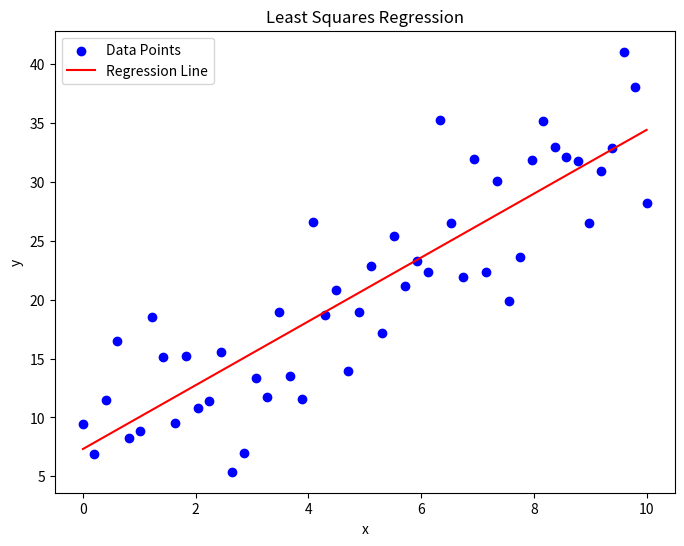

This figure's Python source:
"""
File Name: least_squares_regression.py
[redacted]
Date: 2024-12-26
Version: 1.0

Description:
    This script demonstrates the use of the Least Squares method to perform linear regression on a synthetic dataset. 
    The dataset is generated with a linear relationship between the variables 'x' and 'y' (i.e., y = 3x + 7), with added 
    Gaussian noise. The script calculates the coefficients of the regression line using the Least Squares method, 
    predicts the values based on the model, visualizes the data and the fitted line, and computes the Residual Sum of Squares (RSS).

    Key Components:
    - Data Generation: The script generates synthetic data points where 'y' is linearly related to 'x' with added Gaussian noise.
    - Least Squares Solution: The script calculates the coefficients (β₀ and β₁) of the regression line using the 
      Least Squares method. It computes these values based on the mean of 'x' and 'y' and their covariance.
    - Model Prediction: After calculating the regression coefficients, the script predicts the 'y' values for the dataset 
      using the fitted line.
    - Visualization: The script visualizes the original data points and the regression line using a scatter plot and a line plot.
    - Residual Sum of Squares (RSS): The script calculates the RSS to evaluate the goodness of fit of the regression model.

Usage:
    - This script is useful for demonstrating how the Least Squares method works for simple linear regression.
    - It shows how to compute the coefficients of a linear model, how to use it for prediction, and how to evaluate the model 
      using the RSS.

Dependencies:
    - numpy
    - matplotlib

Instructions:
    - Ensure that the required dependencies (NumPy, matplotlib) are installed in your Python environment.
    - Run the script to generate the synthetic dataset, fit a linear regression model, and visualize the results.
    - The script will display the dataset, the fitted regression line, and the RSS of the model.

Notes:
    - This script assumes that the data is linearly related and the relationship between 'x' and 'y' can be modeled 
      using a simple linear equation.
"""

import numpy as np
import matplotlib.pyplot as plt

# Step 1: Generate Synthetic Dataset
np.random.seed(42)  # For reproducibility

# Generate random data points
x = np.linspace(0, 10, 50)  # 50 evenly spaced values between 0 and 10
y = 3 * x + 7 + np.random.normal(0, 5, size=x.shape)  # y = 3x + 7 + noise

# Step 2: Compute Least Squares Solution
# Calculate means
x_mean = np.mean(x)
y_mean = np.mean(y)

# Compute coefficients
beta_1 = np.sum((x - x_mean) * (y - y_mean)) / np.sum((x - x_mean)**2)
beta_0 = y_mean - beta_1 * x_mean

print(f"Least Squares Coefficients: β₀ = {beta_0:.2f}, β₁ = {beta_1:.2f}")

# Step 3: Predict Values Using the Regression Line
y_pred = beta_0 + beta_1 * x

# Step 4: Visualize the Data and Fitted Line
plt.figure(figsize=(8, 6))
plt.scatter(x, y, color='blue', label='Data Points')  # Original data
plt.plot(x, y_pred, color='red', label='Regression Line')  # Fitted line
plt.xlabel('x')
plt.ylabel('y')
plt.title('Least Squares Regression')
plt.legend()
plt.show()

# Step 5: Compute and Print Residual Sum of Squares (RSS)
rss = np.sum((y - y_pred)**2)
print(f"Residual Sum of Squares (RSS): {rss:.2f}")
